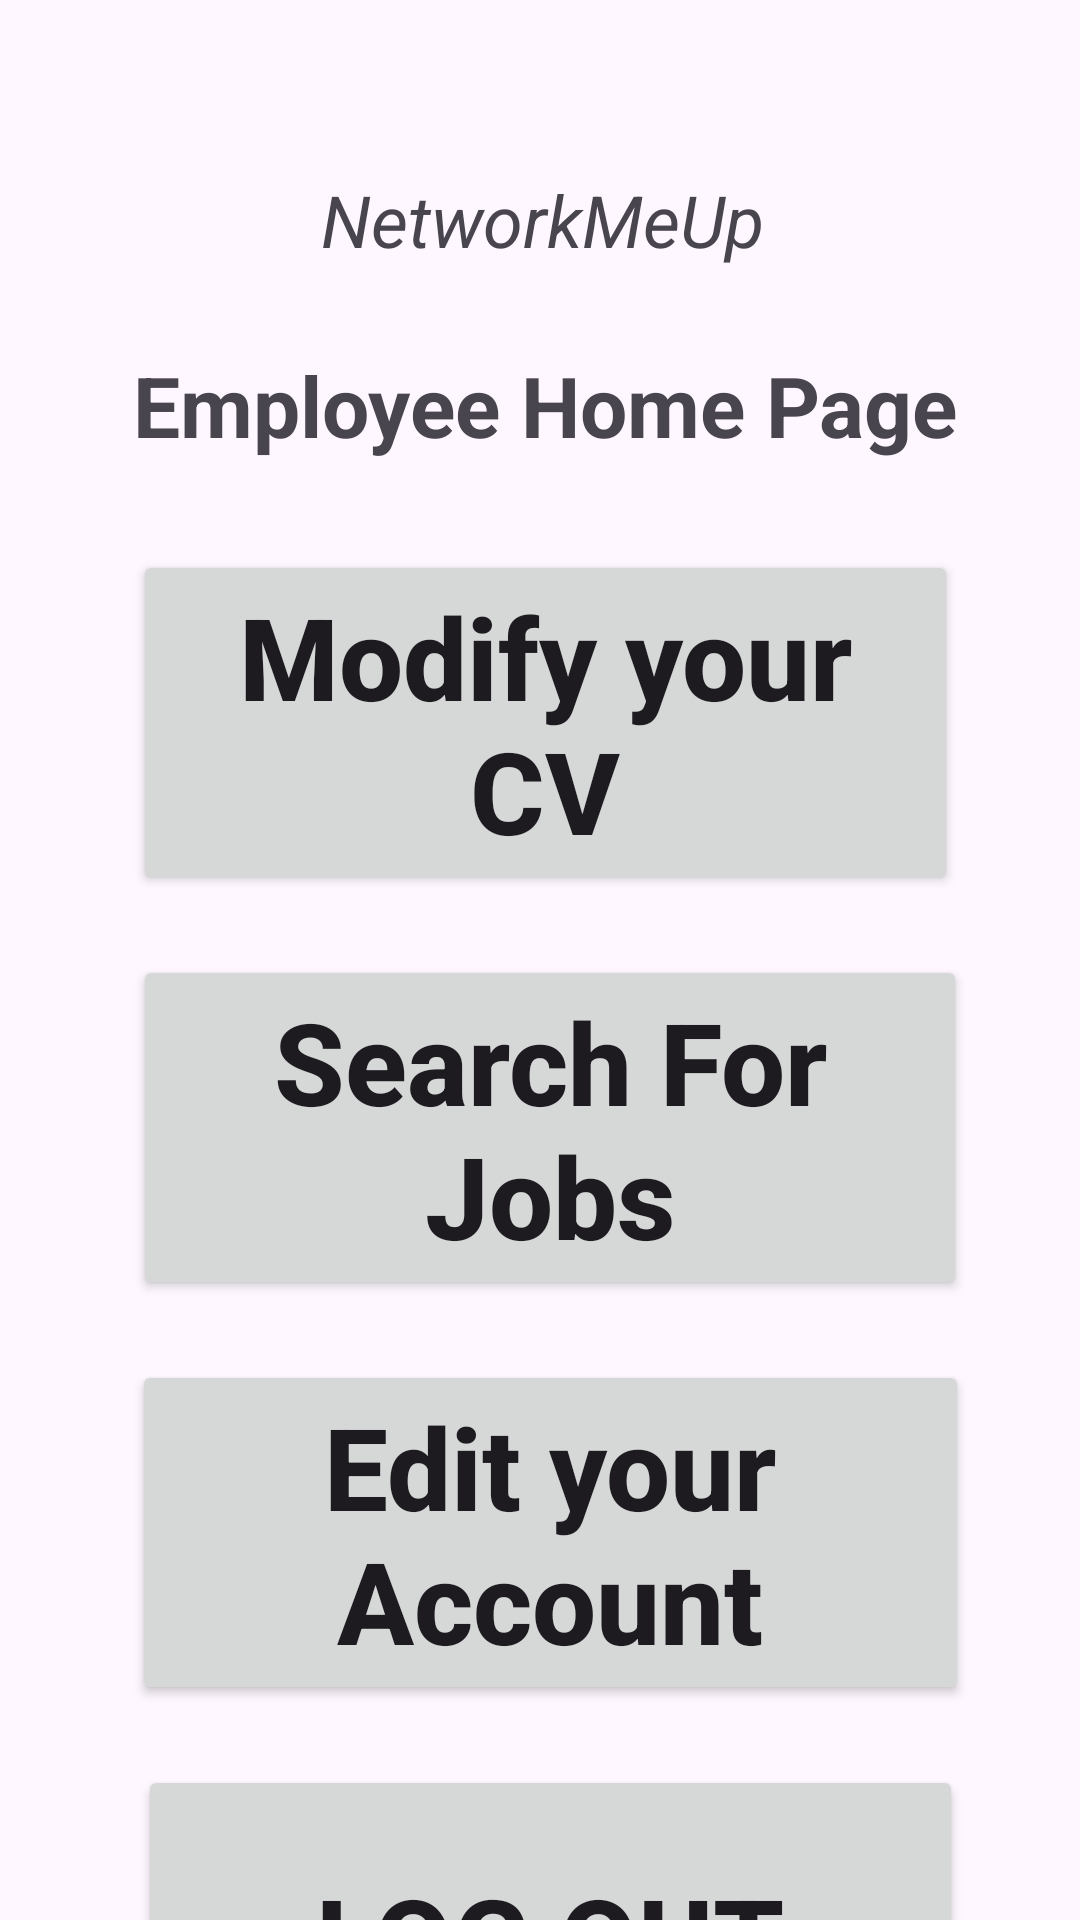

Reconstruct the res/layout file that produces this screen, plus the resources it refers to.
<!-- AndroidManifest.xml: application theme Theme.NetworkMeUp -->
<!-- res/layout/activity_home_employee.xml -->
<?xml version="1.0" encoding="utf-8"?>
<androidx.constraintlayout.widget.ConstraintLayout xmlns:android="http://schemas.android.com/apk/res/android"
    xmlns:app="http://schemas.android.com/apk/res-auto"
    xmlns:tools="http://schemas.android.com/tools"
    android:layout_width="match_parent"
    android:layout_height="match_parent"
    tools:context=".view.HomeEmployee.HomeEmployeeActivity">

    <Button
        android:id="@+id/logoutbuttonHomeEmployee"
        android:layout_width="275dp"
        android:layout_height="115dp"
        android:layout_marginTop="20dp"
        android:text="Log Out"
        android:textSize="38sp"
        android:textStyle="bold"
        app:layout_constraintEnd_toEndOf="@+id/btnHomeEmployeeEditAccount"
        app:layout_constraintStart_toStartOf="@+id/btnHomeEmployeeEditAccount"
        app:layout_constraintTop_toBottomOf="@+id/btnHomeEmployeeEditAccount" />

    <TextView
        android:id="@+id/textHomeEmployeeTop"
        android:layout_width="292dp"
        android:layout_height="32dp"
        android:text="NetworkMeUp"
        android:textAlignment="center"
        android:textSize="24sp"
        android:textStyle="italic"
        app:layout_constraintBottom_toBottomOf="parent"
        app:layout_constraintEnd_toEndOf="parent"
        app:layout_constraintHorizontal_bias="0.512"
        app:layout_constraintStart_toStartOf="parent"
        app:layout_constraintTop_toTopOf="parent"
        app:layout_constraintVertical_bias="0.094" />

    <TextView
        android:id="@+id/textView2"
        android:layout_width="294dp"
        android:layout_height="37dp"
        android:text="Employee Home Page"
        android:textAlignment="center"
        android:textSize="28sp"
        android:textStyle="bold"
        app:layout_constraintBottom_toBottomOf="parent"
        app:layout_constraintEnd_toEndOf="@+id/textHomeEmployeeTop"
        app:layout_constraintHorizontal_bias="0.0"
        app:layout_constraintStart_toStartOf="@+id/textHomeEmployeeTop"
        app:layout_constraintTop_toBottomOf="@+id/textHomeEmployeeTop"
        app:layout_constraintVertical_bias="0.053" />

    <Button
        android:id="@+id/btnHomeEmployeeModifyCV"
        android:layout_width="275dp"
        android:layout_height="115dp"
        android:layout_marginTop="30dp"
        android:text="Modify your CV"
        android:textAlignment="center"
        android:textAllCaps="false"
        android:textSize="38sp"
        android:textStyle="bold"
        app:layout_constraintEnd_toEndOf="@+id/textView2"
        app:layout_constraintStart_toStartOf="@+id/textView2"
        app:layout_constraintTop_toBottomOf="@+id/textView2" />

    <Button
        android:id="@+id/btnHomeEmployeeSearchJobs"
        android:layout_width="278dp"
        android:layout_height="115dp"
        android:layout_marginTop="20dp"
        android:text="Search For Jobs"
        android:textAlignment="center"
        android:textAllCaps="false"
        android:textSize="38sp"
        android:textStyle="bold"
        app:layout_constraintEnd_toEndOf="@+id/btnHomeEmployeeModifyCV"
        app:layout_constraintHorizontal_bias="0.0"
        app:layout_constraintStart_toStartOf="@+id/btnHomeEmployeeModifyCV"
        app:layout_constraintTop_toBottomOf="@+id/btnHomeEmployeeModifyCV" />

    <Button
        android:id="@+id/btnHomeEmployeeEditAccount"
        android:layout_width="279dp"
        android:layout_height="115dp"
        android:layout_marginTop="20dp"
        android:text="Edit your Account"
        android:textAlignment="center"
        android:textAllCaps="false"
        android:textSize="38sp"
        android:textStyle="bold"
        app:layout_constraintEnd_toEndOf="@+id/btnHomeEmployeeSearchJobs"
        app:layout_constraintStart_toStartOf="@+id/btnHomeEmployeeSearchJobs"
        app:layout_constraintTop_toBottomOf="@+id/btnHomeEmployeeSearchJobs" />

</androidx.constraintlayout.widget.ConstraintLayout>
<!-- resources referenced by this layout -->
<resources>
  <style name="Theme.NetworkMeUp" parent="Base.Theme.NetworkMeUp" />
  <style name="Base.Theme.NetworkMeUp" parent="Theme.Material3.DayNight.NoActionBar">
          
          
      </style>
</resources>
